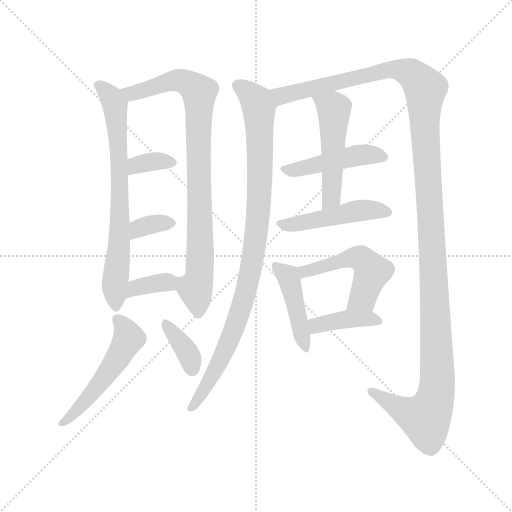
t = 0.00 s
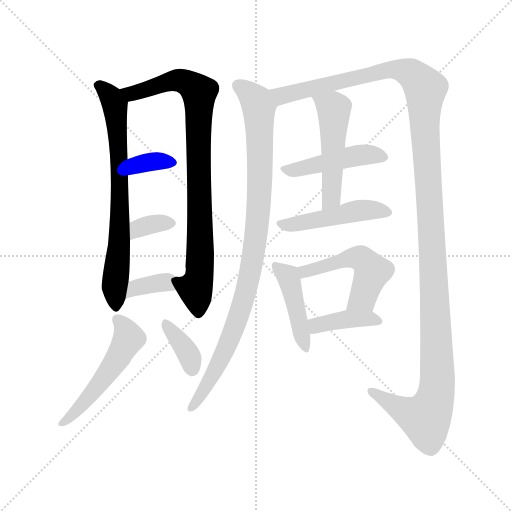
t = 2.14 s
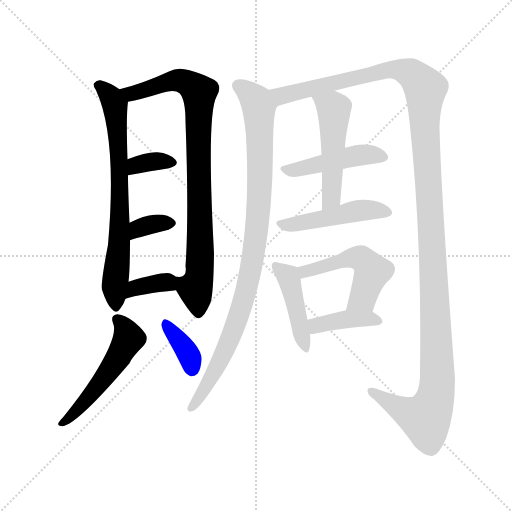
t = 4.29 s
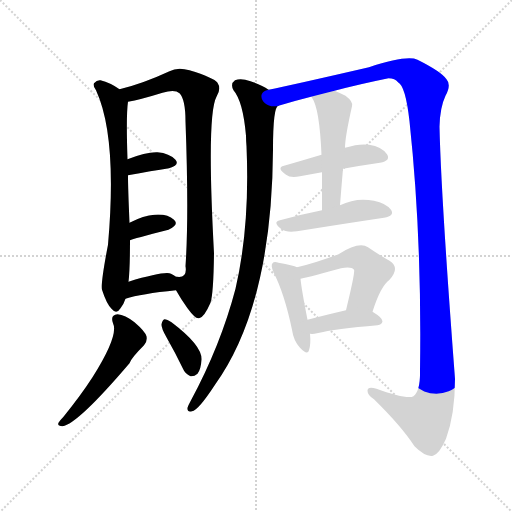
t = 6.43 s
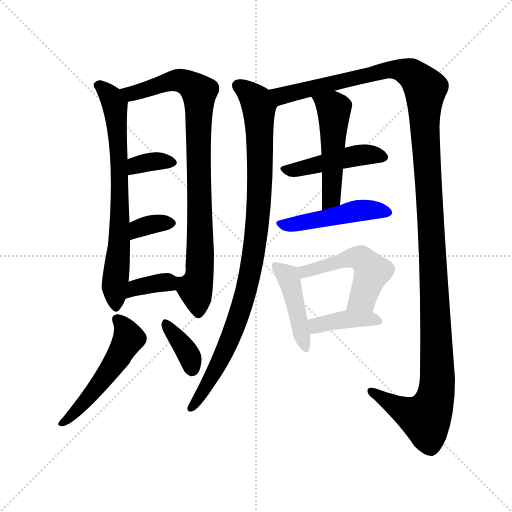
t = 8.57 s
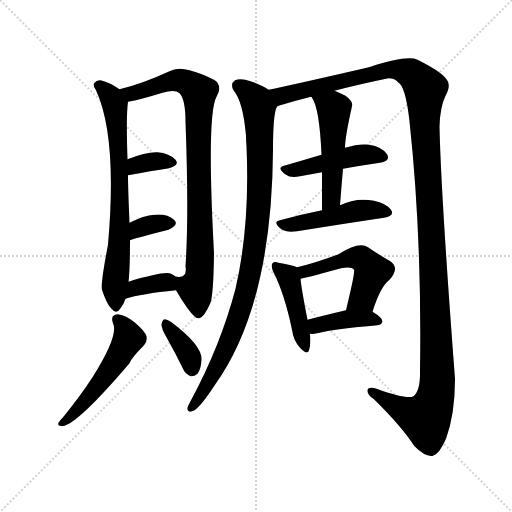
t = 10.71 s

The animated SVG that drew these frames (rendered in a browser with its animation timeline set to each time). Animation: 15 CSS @keyframes rules; one cycle of 10.71 s.

<svg version="1.1" viewBox="0 0 1024 1024" xmlns="http://www.w3.org/2000/svg">
  <g stroke="lightgray" stroke-dasharray="1,1" stroke-width="1" transform="scale(4, 4)">
    <line x1="0" y1="0" x2="256" y2="256"></line>
    <line x1="256" y1="0" x2="0" y2="256"></line>
    <line x1="128" y1="0" x2="128" y2="256"></line>
    <line x1="0" y1="128" x2="256" y2="128"></line>
  </g>
<g transform="scale(1, -1) translate(0, -900)">
   <style type="text/css">
    @keyframes keyframes0 {
      from {
       stroke: blue;
       stroke-dashoffset: 711;
       stroke-width: 128;
       }
       70% {
       animation-timing-function: step-end;
       stroke: blue;
       stroke-dashoffset: 0;
       stroke-width: 128;
       }
       to {
       stroke: black;
       stroke-width: 1024;
       }
       }
       #make-me-a-hanzi-animation-0 {
         animation: keyframes0 0.828613s both;
         animation-delay: 0.000000s;
         animation-timing-function: linear;
       }
    @keyframes keyframes1 {
      from {
       stroke: blue;
       stroke-dashoffset: 862;
       stroke-width: 128;
       }
       74% {
       animation-timing-function: step-end;
       stroke: blue;
       stroke-dashoffset: 0;
       stroke-width: 128;
       }
       to {
       stroke: black;
       stroke-width: 1024;
       }
       }
       #make-me-a-hanzi-animation-1 {
         animation: keyframes1 0.951497s both;
         animation-delay: 0.828613s;
         animation-timing-function: linear;
       }
    @keyframes keyframes2 {
      from {
       stroke: blue;
       stroke-dashoffset: 343;
       stroke-width: 128;
       }
       53% {
       animation-timing-function: step-end;
       stroke: blue;
       stroke-dashoffset: 0;
       stroke-width: 128;
       }
       to {
       stroke: black;
       stroke-width: 1024;
       }
       }
       #make-me-a-hanzi-animation-2 {
         animation: keyframes2 0.529134s both;
         animation-delay: 1.780111s;
         animation-timing-function: linear;
       }
    @keyframes keyframes3 {
      from {
       stroke: blue;
       stroke-dashoffset: 342;
       stroke-width: 128;
       }
       53% {
       animation-timing-function: step-end;
       stroke: blue;
       stroke-dashoffset: 0;
       stroke-width: 128;
       }
       to {
       stroke: black;
       stroke-width: 1024;
       }
       }
       #make-me-a-hanzi-animation-3 {
         animation: keyframes3 0.528320s both;
         animation-delay: 2.309245s;
         animation-timing-function: linear;
       }
    @keyframes keyframes4 {
      from {
       stroke: blue;
       stroke-dashoffset: 355;
       stroke-width: 128;
       }
       54% {
       animation-timing-function: step-end;
       stroke: blue;
       stroke-dashoffset: 0;
       stroke-width: 128;
       }
       to {
       stroke: black;
       stroke-width: 1024;
       }
       }
       #make-me-a-hanzi-animation-4 {
         animation: keyframes4 0.538900s both;
         animation-delay: 2.837565s;
         animation-timing-function: linear;
       }
    @keyframes keyframes5 {
      from {
       stroke: blue;
       stroke-dashoffset: 515;
       stroke-width: 128;
       }
       63% {
       animation-timing-function: step-end;
       stroke: blue;
       stroke-dashoffset: 0;
       stroke-width: 128;
       }
       to {
       stroke: black;
       stroke-width: 1024;
       }
       }
       #make-me-a-hanzi-animation-5 {
         animation: keyframes5 0.669108s both;
         animation-delay: 3.376465s;
         animation-timing-function: linear;
       }
    @keyframes keyframes6 {
      from {
       stroke: blue;
       stroke-dashoffset: 362;
       stroke-width: 128;
       }
       54% {
       animation-timing-function: step-end;
       stroke: blue;
       stroke-dashoffset: 0;
       stroke-width: 128;
       }
       to {
       stroke: black;
       stroke-width: 1024;
       }
       }
       #make-me-a-hanzi-animation-6 {
         animation: keyframes6 0.544596s both;
         animation-delay: 4.045573s;
         animation-timing-function: linear;
       }
    @keyframes keyframes7 {
      from {
       stroke: blue;
       stroke-dashoffset: 942;
       stroke-width: 128;
       }
       75% {
       animation-timing-function: step-end;
       stroke: blue;
       stroke-dashoffset: 0;
       stroke-width: 128;
       }
       to {
       stroke: black;
       stroke-width: 1024;
       }
       }
       #make-me-a-hanzi-animation-7 {
         animation: keyframes7 1.016602s both;
         animation-delay: 4.590169s;
         animation-timing-function: linear;
       }
    @keyframes keyframes8 {
      from {
       stroke: blue;
       stroke-dashoffset: 1373;
       stroke-width: 128;
       }
       82% {
       animation-timing-function: step-end;
       stroke: blue;
       stroke-dashoffset: 0;
       stroke-width: 128;
       }
       to {
       stroke: black;
       stroke-width: 1024;
       }
       }
       #make-me-a-hanzi-animation-8 {
         animation: keyframes8 1.367350s both;
         animation-delay: 5.606771s;
         animation-timing-function: linear;
       }
    @keyframes keyframes9 {
      from {
       stroke: blue;
       stroke-dashoffset: 454;
       stroke-width: 128;
       }
       60% {
       animation-timing-function: step-end;
       stroke: blue;
       stroke-dashoffset: 0;
       stroke-width: 128;
       }
       to {
       stroke: black;
       stroke-width: 1024;
       }
       }
       #make-me-a-hanzi-animation-9 {
         animation: keyframes9 0.619466s both;
         animation-delay: 6.974121s;
         animation-timing-function: linear;
       }
    @keyframes keyframes10 {
      from {
       stroke: blue;
       stroke-dashoffset: 497;
       stroke-width: 128;
       }
       62% {
       animation-timing-function: step-end;
       stroke: blue;
       stroke-dashoffset: 0;
       stroke-width: 128;
       }
       to {
       stroke: black;
       stroke-width: 1024;
       }
       }
       #make-me-a-hanzi-animation-10 {
         animation: keyframes10 0.654460s both;
         animation-delay: 7.593587s;
         animation-timing-function: linear;
       }
    @keyframes keyframes11 {
      from {
       stroke: blue;
       stroke-dashoffset: 471;
       stroke-width: 128;
       }
       61% {
       animation-timing-function: step-end;
       stroke: blue;
       stroke-dashoffset: 0;
       stroke-width: 128;
       }
       to {
       stroke: black;
       stroke-width: 1024;
       }
       }
       #make-me-a-hanzi-animation-11 {
         animation: keyframes11 0.633301s both;
         animation-delay: 8.248047s;
         animation-timing-function: linear;
       }
    @keyframes keyframes12 {
      from {
       stroke: blue;
       stroke-dashoffset: 435;
       stroke-width: 128;
       }
       59% {
       animation-timing-function: step-end;
       stroke: blue;
       stroke-dashoffset: 0;
       stroke-width: 128;
       }
       to {
       stroke: black;
       stroke-width: 1024;
       }
       }
       #make-me-a-hanzi-animation-12 {
         animation: keyframes12 0.604004s both;
         animation-delay: 8.881348s;
         animation-timing-function: linear;
       }
    @keyframes keyframes13 {
      from {
       stroke: blue;
       stroke-dashoffset: 503;
       stroke-width: 128;
       }
       62% {
       animation-timing-function: step-end;
       stroke: blue;
       stroke-dashoffset: 0;
       stroke-width: 128;
       }
       to {
       stroke: black;
       stroke-width: 1024;
       }
       }
       #make-me-a-hanzi-animation-13 {
         animation: keyframes13 0.659342s both;
         animation-delay: 9.485352s;
         animation-timing-function: linear;
       }
    @keyframes keyframes14 {
      from {
       stroke: blue;
       stroke-dashoffset: 392;
       stroke-width: 128;
       }
       56% {
       animation-timing-function: step-end;
       stroke: blue;
       stroke-dashoffset: 0;
       stroke-width: 128;
       }
       to {
       stroke: black;
       stroke-width: 1024;
       }
       }
       #make-me-a-hanzi-animation-14 {
         animation: keyframes14 0.569010s both;
         animation-delay: 10.144694s;
         animation-timing-function: linear;
       }
</style>
<path d="M 239.0 721.5 Q 221.0 734.5 201.0 739.5 Q 194.0 740.5 188.0 733.5 Q 185.0 729.5 192.0 719.5 Q 235.0 626.5 216.0 410.5 Q 201.0 332.5 204.0 320.5 Q 213.0 292.5 223.0 282.5 Q 233.0 270.5 241.0 283.5 Q 247.0 290.5 251.0 302.5 L 257.0 336.5 Q 260.0 360.5 260.0 419.5 L 259.0 454.5 Q 256.0 523.5 256.0 549.5 L 255.0 581.5 Q 252.0 669.5 256.0 696.5 C 257.0 709.5 257.0 709.5 239.0 721.5 Z" fill="lightgray"></path> 
<path d="M 352.0 319.5 Q 362.0 301.5 375.0 283.5 Q 391.0 261.5 398.0 263.5 Q 408.0 264.5 421.0 294.5 Q 427.0 312.5 428.0 393.5 Q 413.0 670.5 433.0 706.5 Q 443.0 722.5 435.0 734.5 Q 428.0 744.5 379.0 759.5 Q 355.0 766.5 339.0 757.5 Q 285.0 732.5 239.0 721.5 C 210.0 713.5 227.0 690.5 256.0 696.5 Q 280.0 700.5 325.0 714.5 Q 350.0 721.5 359.0 713.5 Q 371.0 701.5 371.0 656.5 Q 378.0 469.5 371.0 367.5 Q 375.0 343.5 354.0 346.5 L 352.0 346.5 C 339.0 342.5 339.0 342.5 352.0 319.5 Z" fill="lightgray"></path> 
<path d="M 256.0 549.5 Q 304.0 558.5 338.0 563.5 Q 360.0 569.5 351.0 580.5 Q 339.0 593.5 315.0 595.5 Q 293.0 596.5 255.0 581.5 C 227.0 570.5 227.0 543.5 256.0 549.5 Z" fill="lightgray"></path> 
<path d="M 260.0 419.5 Q 266.0 422.5 337.0 440.5 Q 359.0 450.5 348.0 460.5 Q 335.0 472.5 309.0 470.5 Q 288.0 469.5 259.0 454.5 C 232.0 440.5 232.0 408.5 260.0 419.5 Z" fill="lightgray"></path> 
<path d="M 251.0 302.5 Q 282.0 312.5 352.0 319.5 C 382.0 322.5 377.0 329.5 352.0 346.5 Q 348.0 349.5 342.0 352.5 Q 330.0 358.5 257.0 336.5 C 228.0 327.5 222.0 293.5 251.0 302.5 Z" fill="lightgray"></path> 
<path d="M 226.0 253.5 Q 238.0 229.5 185.0 145.5 Q 161.0 108.5 127.0 66.5 Q 120.0 59.5 117.0 54.5 Q 114.0 47.5 125.0 47.5 Q 155.0 51.5 259.0 173.5 Q 262.0 183.5 288.0 209.5 Q 295.0 216.5 293.0 227.5 Q 290.0 237.5 269.0 255.5 Q 250.0 270.5 235.0 271.5 Q 220.0 270.5 226.0 253.5 Z" fill="lightgray"></path> 
<path d="M 334.0 223.5 Q 350.0 195.5 366.0 162.5 Q 370.0 152.5 381.0 147.5 Q 388.0 146.5 395.0 152.5 Q 402.0 161.5 403.0 181.5 Q 404.0 209.5 343.0 255.5 Q 334.0 261.5 329.0 261.5 Q 325.0 260.5 323.0 251.5 Q 322.0 244.5 334.0 223.5 Z" fill="lightgray"></path> 
<path d="M 537.0 720.5 Q 524.0 730.5 501.0 737.5 Q 482.0 744.5 470.0 739.5 Q 460.0 732.5 467.0 719.5 Q 486.0 697.5 492.0 628.5 Q 492.0 619.5 493.0 607.5 Q 500.0 447.5 471.0 322.5 Q 441.0 208.5 381.0 97.5 Q 377.0 90.5 375.0 84.5 Q 374.0 74.5 384.0 77.5 Q 396.0 78.5 430.0 130.5 Q 544.0 289.5 546.0 600.5 Q 546.0 687.5 557.0 688.5 C 564.0 705.5 563.0 705.5 537.0 720.5 Z" fill="lightgray"></path> 
<path d="M 669.0 718.5 Q 718.0 731.5 777.0 743.5 Q 790.0 743.5 796.0 735.5 Q 811.0 728.5 819.0 657.5 Q 844.0 425.5 840.0 158.5 Q 841.0 118.5 827.0 107.5 Q 814.0 100.5 753.0 122.5 Q 735.0 128.5 735.0 118.5 Q 735.0 109.5 748.0 101.5 Q 803.0 47.5 829.0 7.5 Q 851.0 -14.5 866.0 -11.5 Q 879.0 -7.5 892.0 22.5 Q 910.0 71.5 910.0 142.5 Q 882.0 509.5 879.0 646.5 Q 880.0 685.5 891.0 708.5 Q 903.0 730.5 893.0 741.5 Q 883.0 756.5 835.0 780.5 Q 814.0 790.5 738.0 765.5 Q 582.0 729.5 537.0 720.5 C 508.0 714.5 528.0 680.5 557.0 688.5 Q 590.0 698.5 622.0 706.5 L 669.0 718.5 Z" fill="lightgray"></path> 
<path d="M 686.0 562.5 Q 725.0 569.5 760.0 574.5 Q 782.0 578.5 774.0 591.5 Q 764.0 606.5 738.0 610.5 Q 719.0 613.5 690.0 604.5 L 643.0 590.5 Q 603.0 578.5 568.0 568.5 Q 552.0 564.5 572.0 550.5 Q 581.0 543.5 600.0 547.5 L 644.0 555.5 L 686.0 562.5 Z" fill="lightgray"></path> 
<path d="M 680.0 489.5 Q 683.0 528.5 686.0 562.5 L 690.0 604.5 Q 690.0 625.5 704.0 687.5 Q 707.0 696.5 691.0 708.5 Q 679.0 714.5 669.0 718.5 C 641.0 730.5 605.0 730.5 622.0 706.5 Q 623.0 706.5 624.0 704.5 Q 639.0 683.5 643.0 590.5 L 644.0 555.5 Q 644.0 519.5 644.0 479.5 C 644.0 449.5 678.0 459.5 680.0 489.5 Z" fill="lightgray"></path> 
<path d="M 644.0 479.5 Q 599.0 470.5 560.0 459.5 Q 544.0 456.5 563.0 441.5 Q 573.0 434.5 594.0 437.5 Q 694.0 453.5 768.0 464.5 Q 790.0 468.5 782.0 480.5 Q 772.0 493.5 748.0 498.5 Q 712.0 505.5 680.0 489.5 L 644.0 479.5 Z" fill="lightgray"></path> 
<path d="M 594.0 365.5 Q 587.0 369.5 557.0 374.5 Q 548.0 377.5 545.0 373.5 Q 541.0 369.5 547.0 355.5 Q 569.0 312.5 584.0 240.5 Q 587.0 218.5 600.0 204.5 Q 615.0 188.5 618.0 199.5 Q 622.0 211.5 620.0 232.5 L 615.0 260.5 Q 603.0 321.5 601.0 342.5 C 599.0 363.5 599.0 363.5 594.0 365.5 Z" fill="lightgray"></path> 
<path d="M 745.0 276.5 Q 761.0 327.5 779.0 340.5 Q 801.0 364.5 779.0 378.5 Q 761.0 388.5 736.0 405.5 Q 718.0 417.5 677.0 391.5 Q 629.0 373.5 594.0 365.5 C 565.0 358.5 572.0 336.5 601.0 342.5 Q 605.0 342.5 682.0 363.5 Q 703.0 367.5 708.0 360.5 Q 711.0 357.5 692.0 279.5 C 685.0 250.5 736.0 247.5 745.0 276.5 Z" fill="lightgray"></path> 
<path d="M 620.0 232.5 Q 626.0 231.5 634.0 233.5 Q 671.0 242.5 755.0 249.5 Q 764.0 250.5 765.0 257.5 Q 765.0 264.5 745.0 276.5 C 727.0 287.5 721.0 286.5 692.0 279.5 Q 649.0 269.5 615.0 260.5 C 586.0 252.5 590.0 234.5 620.0 232.5 Z" fill="lightgray"></path> 
      <clipPath id="make-me-a-hanzi-clip-0">
      <path d="M 239.0 721.5 Q 221.0 734.5 201.0 739.5 Q 194.0 740.5 188.0 733.5 Q 185.0 729.5 192.0 719.5 Q 235.0 626.5 216.0 410.5 Q 201.0 332.5 204.0 320.5 Q 213.0 292.5 223.0 282.5 Q 233.0 270.5 241.0 283.5 Q 247.0 290.5 251.0 302.5 L 257.0 336.5 Q 260.0 360.5 260.0 419.5 L 259.0 454.5 Q 256.0 523.5 256.0 549.5 L 255.0 581.5 Q 252.0 669.5 256.0 696.5 C 257.0 709.5 257.0 709.5 239.0 721.5 Z" fill="lightgray"></path>
      </clipPath>
      <path clip-path="url(#make-me-a-hanzi-clip-0)" d="M 198.0 728.5 L 221.0 707.5 L 229.0 689.5 L 236.0 630.5 L 240.0 485.5 L 239.0 410.5 L 229.0 325.5 L 232.0 286.5 " fill="none" id="make-me-a-hanzi-animation-0" stroke-dasharray="583 1166" stroke-linecap="round"></path>

      <clipPath id="make-me-a-hanzi-clip-1">
      <path d="M 352.0 319.5 Q 362.0 301.5 375.0 283.5 Q 391.0 261.5 398.0 263.5 Q 408.0 264.5 421.0 294.5 Q 427.0 312.5 428.0 393.5 Q 413.0 670.5 433.0 706.5 Q 443.0 722.5 435.0 734.5 Q 428.0 744.5 379.0 759.5 Q 355.0 766.5 339.0 757.5 Q 285.0 732.5 239.0 721.5 C 210.0 713.5 227.0 690.5 256.0 696.5 Q 280.0 700.5 325.0 714.5 Q 350.0 721.5 359.0 713.5 Q 371.0 701.5 371.0 656.5 Q 378.0 469.5 371.0 367.5 Q 375.0 343.5 354.0 346.5 L 352.0 346.5 C 339.0 342.5 339.0 342.5 352.0 319.5 Z" fill="lightgray"></path>
      </clipPath>
      <path clip-path="url(#make-me-a-hanzi-clip-1)" d="M 247.0 717.5 L 269.0 713.5 L 358.0 739.5 L 382.0 730.5 L 398.0 715.5 L 402.0 405.5 L 391.0 319.5 L 397.0 273.5 " fill="none" id="make-me-a-hanzi-animation-1" stroke-dasharray="734 1468" stroke-linecap="round"></path>

      <clipPath id="make-me-a-hanzi-clip-2">
      <path d="M 256.0 549.5 Q 304.0 558.5 338.0 563.5 Q 360.0 569.5 351.0 580.5 Q 339.0 593.5 315.0 595.5 Q 293.0 596.5 255.0 581.5 C 227.0 570.5 227.0 543.5 256.0 549.5 Z" fill="lightgray"></path>
      </clipPath>
      <path clip-path="url(#make-me-a-hanzi-clip-2)" d="M 263.0 555.5 L 273.0 570.5 L 310.0 577.5 L 341.0 574.5 " fill="none" id="make-me-a-hanzi-animation-2" stroke-dasharray="215 430" stroke-linecap="round"></path>

      <clipPath id="make-me-a-hanzi-clip-3">
      <path d="M 260.0 419.5 Q 266.0 422.5 337.0 440.5 Q 359.0 450.5 348.0 460.5 Q 335.0 472.5 309.0 470.5 Q 288.0 469.5 259.0 454.5 C 232.0 440.5 232.0 408.5 260.0 419.5 Z" fill="lightgray"></path>
      </clipPath>
      <path clip-path="url(#make-me-a-hanzi-clip-3)" d="M 261.0 425.5 L 286.0 446.5 L 339.0 452.5 " fill="none" id="make-me-a-hanzi-animation-3" stroke-dasharray="214 428" stroke-linecap="round"></path>

      <clipPath id="make-me-a-hanzi-clip-4">
      <path d="M 251.0 302.5 Q 282.0 312.5 352.0 319.5 C 382.0 322.5 377.0 329.5 352.0 346.5 Q 348.0 349.5 342.0 352.5 Q 330.0 358.5 257.0 336.5 C 228.0 327.5 222.0 293.5 251.0 302.5 Z" fill="lightgray"></path>
      </clipPath>
      <path clip-path="url(#make-me-a-hanzi-clip-4)" d="M 255.0 307.5 L 273.0 326.5 L 332.0 335.5 L 342.0 326.5 " fill="none" id="make-me-a-hanzi-animation-4" stroke-dasharray="227 454" stroke-linecap="round"></path>

      <clipPath id="make-me-a-hanzi-clip-5">
      <path d="M 226.0 253.5 Q 238.0 229.5 185.0 145.5 Q 161.0 108.5 127.0 66.5 Q 120.0 59.5 117.0 54.5 Q 114.0 47.5 125.0 47.5 Q 155.0 51.5 259.0 173.5 Q 262.0 183.5 288.0 209.5 Q 295.0 216.5 293.0 227.5 Q 290.0 237.5 269.0 255.5 Q 250.0 270.5 235.0 271.5 Q 220.0 270.5 226.0 253.5 Z" fill="lightgray"></path>
      </clipPath>
      <path clip-path="url(#make-me-a-hanzi-clip-5)" d="M 234.0 260.5 L 251.0 241.5 L 258.0 222.5 L 193.0 123.5 L 126.0 56.5 " fill="none" id="make-me-a-hanzi-animation-5" stroke-dasharray="387 774" stroke-linecap="round"></path>

      <clipPath id="make-me-a-hanzi-clip-6">
      <path d="M 334.0 223.5 Q 350.0 195.5 366.0 162.5 Q 370.0 152.5 381.0 147.5 Q 388.0 146.5 395.0 152.5 Q 402.0 161.5 403.0 181.5 Q 404.0 209.5 343.0 255.5 Q 334.0 261.5 329.0 261.5 Q 325.0 260.5 323.0 251.5 Q 322.0 244.5 334.0 223.5 Z" fill="lightgray"></path>
      </clipPath>
      <path clip-path="url(#make-me-a-hanzi-clip-6)" d="M 333.0 252.5 L 375.0 195.5 L 384.0 161.5 " fill="none" id="make-me-a-hanzi-animation-6" stroke-dasharray="234 468" stroke-linecap="round"></path>

      <clipPath id="make-me-a-hanzi-clip-7">
      <path d="M 537.0 720.5 Q 524.0 730.5 501.0 737.5 Q 482.0 744.5 470.0 739.5 Q 460.0 732.5 467.0 719.5 Q 486.0 697.5 492.0 628.5 Q 492.0 619.5 493.0 607.5 Q 500.0 447.5 471.0 322.5 Q 441.0 208.5 381.0 97.5 Q 377.0 90.5 375.0 84.5 Q 374.0 74.5 384.0 77.5 Q 396.0 78.5 430.0 130.5 Q 544.0 289.5 546.0 600.5 Q 546.0 687.5 557.0 688.5 C 564.0 705.5 563.0 705.5 537.0 720.5 Z" fill="lightgray"></path>
      </clipPath>
      <path clip-path="url(#make-me-a-hanzi-clip-7)" d="M 478.0 728.5 L 513.0 697.5 L 518.0 677.5 L 520.0 533.5 L 508.0 394.5 L 496.0 332.5 L 466.0 236.5 L 422.0 143.5 L 384.0 86.5 " fill="none" id="make-me-a-hanzi-animation-7" stroke-dasharray="814 1628" stroke-linecap="round"></path>

      <clipPath id="make-me-a-hanzi-clip-8">
      <path d="M 669.0 718.5 Q 718.0 731.5 777.0 743.5 Q 790.0 743.5 796.0 735.5 Q 811.0 728.5 819.0 657.5 Q 844.0 425.5 840.0 158.5 Q 841.0 118.5 827.0 107.5 Q 814.0 100.5 753.0 122.5 Q 735.0 128.5 735.0 118.5 Q 735.0 109.5 748.0 101.5 Q 803.0 47.5 829.0 7.5 Q 851.0 -14.5 866.0 -11.5 Q 879.0 -7.5 892.0 22.5 Q 910.0 71.5 910.0 142.5 Q 882.0 509.5 879.0 646.5 Q 880.0 685.5 891.0 708.5 Q 903.0 730.5 893.0 741.5 Q 883.0 756.5 835.0 780.5 Q 814.0 790.5 738.0 765.5 Q 582.0 729.5 537.0 720.5 C 508.0 714.5 528.0 680.5 557.0 688.5 Q 590.0 698.5 622.0 706.5 L 669.0 718.5 Z" fill="lightgray"></path>
      </clipPath>
      <path clip-path="url(#make-me-a-hanzi-clip-8)" d="M 542.0 716.5 L 565.0 708.5 L 789.0 761.5 L 823.0 752.5 L 851.0 722.5 L 848.0 672.5 L 872.0 259.5 L 873.0 118.5 L 866.0 89.5 L 851.0 62.5 L 796.0 84.5 L 744.0 116.5 " fill="none" id="make-me-a-hanzi-animation-8" stroke-dasharray="1245 2490" stroke-linecap="round"></path>

      <clipPath id="make-me-a-hanzi-clip-9">
      <path d="M 686.0 562.5 Q 725.0 569.5 760.0 574.5 Q 782.0 578.5 774.0 591.5 Q 764.0 606.5 738.0 610.5 Q 719.0 613.5 690.0 604.5 L 643.0 590.5 Q 603.0 578.5 568.0 568.5 Q 552.0 564.5 572.0 550.5 Q 581.0 543.5 600.0 547.5 L 644.0 555.5 L 686.0 562.5 Z" fill="lightgray"></path>
      </clipPath>
      <path clip-path="url(#make-me-a-hanzi-clip-9)" d="M 570.0 559.5 L 591.0 559.5 L 714.0 589.5 L 741.0 591.5 L 764.0 585.5 " fill="none" id="make-me-a-hanzi-animation-9" stroke-dasharray="326 652" stroke-linecap="round"></path>

      <clipPath id="make-me-a-hanzi-clip-10">
      <path d="M 680.0 489.5 Q 683.0 528.5 686.0 562.5 L 690.0 604.5 Q 690.0 625.5 704.0 687.5 Q 707.0 696.5 691.0 708.5 Q 679.0 714.5 669.0 718.5 C 641.0 730.5 605.0 730.5 622.0 706.5 Q 623.0 706.5 624.0 704.5 Q 639.0 683.5 643.0 590.5 L 644.0 555.5 Q 644.0 519.5 644.0 479.5 C 644.0 449.5 678.0 459.5 680.0 489.5 Z" fill="lightgray"></path>
      </clipPath>
      <path clip-path="url(#make-me-a-hanzi-clip-10)" d="M 630.0 703.5 L 668.0 678.5 L 664.0 513.5 L 648.0 487.5 " fill="none" id="make-me-a-hanzi-animation-10" stroke-dasharray="369 738" stroke-linecap="round"></path>

      <clipPath id="make-me-a-hanzi-clip-11">
      <path d="M 644.0 479.5 Q 599.0 470.5 560.0 459.5 Q 544.0 456.5 563.0 441.5 Q 573.0 434.5 594.0 437.5 Q 694.0 453.5 768.0 464.5 Q 790.0 468.5 782.0 480.5 Q 772.0 493.5 748.0 498.5 Q 712.0 505.5 680.0 489.5 L 644.0 479.5 Z" fill="lightgray"></path>
      </clipPath>
      <path clip-path="url(#make-me-a-hanzi-clip-11)" d="M 561.0 450.5 L 584.0 450.5 L 727.0 480.5 L 772.0 474.5 " fill="none" id="make-me-a-hanzi-animation-11" stroke-dasharray="343 686" stroke-linecap="round"></path>

      <clipPath id="make-me-a-hanzi-clip-12">
      <path d="M 594.0 365.5 Q 587.0 369.5 557.0 374.5 Q 548.0 377.5 545.0 373.5 Q 541.0 369.5 547.0 355.5 Q 569.0 312.5 584.0 240.5 Q 587.0 218.5 600.0 204.5 Q 615.0 188.5 618.0 199.5 Q 622.0 211.5 620.0 232.5 L 615.0 260.5 Q 603.0 321.5 601.0 342.5 C 599.0 363.5 599.0 363.5 594.0 365.5 Z" fill="lightgray"></path>
      </clipPath>
      <path clip-path="url(#make-me-a-hanzi-clip-12)" d="M 551.0 368.5 L 578.0 341.5 L 610.0 204.5 " fill="none" id="make-me-a-hanzi-animation-12" stroke-dasharray="307 614" stroke-linecap="round"></path>

      <clipPath id="make-me-a-hanzi-clip-13">
      <path d="M 745.0 276.5 Q 761.0 327.5 779.0 340.5 Q 801.0 364.5 779.0 378.5 Q 761.0 388.5 736.0 405.5 Q 718.0 417.5 677.0 391.5 Q 629.0 373.5 594.0 365.5 C 565.0 358.5 572.0 336.5 601.0 342.5 Q 605.0 342.5 682.0 363.5 Q 703.0 367.5 708.0 360.5 Q 711.0 357.5 692.0 279.5 C 685.0 250.5 736.0 247.5 745.0 276.5 Z" fill="lightgray"></path>
      </clipPath>
      <path clip-path="url(#make-me-a-hanzi-clip-13)" d="M 602.0 348.5 L 609.0 356.5 L 667.0 370.5 L 694.0 383.5 L 722.0 382.5 L 744.0 357.5 L 725.0 304.5 L 699.0 290.5 " fill="none" id="make-me-a-hanzi-animation-13" stroke-dasharray="375 750" stroke-linecap="round"></path>

      <clipPath id="make-me-a-hanzi-clip-14">
      <path d="M 620.0 232.5 Q 626.0 231.5 634.0 233.5 Q 671.0 242.5 755.0 249.5 Q 764.0 250.5 765.0 257.5 Q 765.0 264.5 745.0 276.5 C 727.0 287.5 721.0 286.5 692.0 279.5 Q 649.0 269.5 615.0 260.5 C 586.0 252.5 590.0 234.5 620.0 232.5 Z" fill="lightgray"></path>
      </clipPath>
      <path clip-path="url(#make-me-a-hanzi-clip-14)" d="M 626.0 240.5 L 633.0 249.5 L 698.0 262.5 L 756.0 257.5 " fill="none" id="make-me-a-hanzi-animation-14" stroke-dasharray="264 528" stroke-linecap="round"></path>

</g>
</svg>
